Run: headless pygame with SDL's dummy video driver; simulated clock (each Clock.tick advances the game by its frame time, no real sleeping); random seed 0; keys injected as events and as key.get_pressed() state; mouse plan: one left click at the window centre at the start of phase 2, then a move to the lower-right quarter at the start of phase 3.
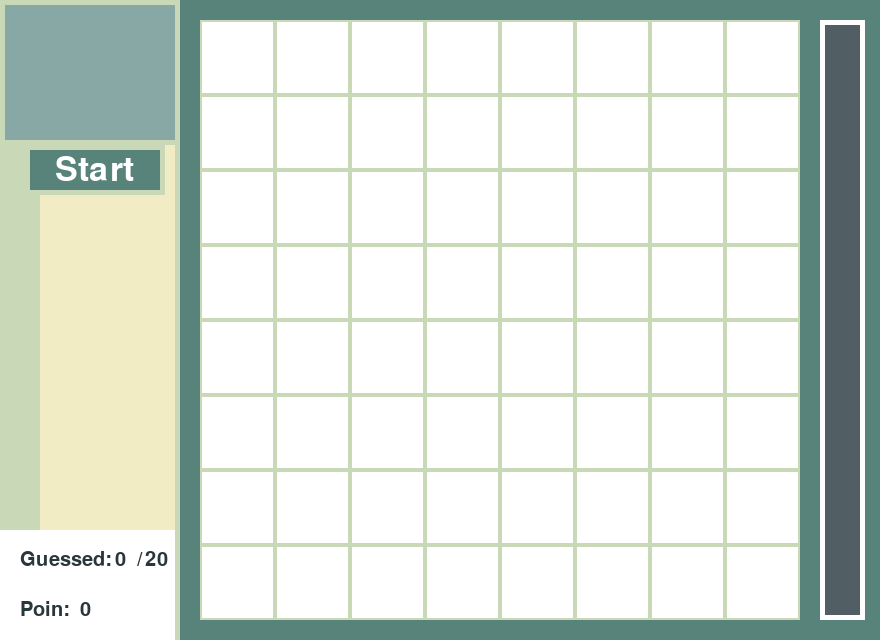
Frame 1 of 4 · flips 1–60 · no input
Frame 2 of 4 · flips 61–180 · clicked the window centre · tapped SPACE, RETURN · held RIGHT (→), D · screen unchanged from frame 1, image omitted
Frame 3 of 4 · flips 181–300 · moved the mouse to the lower-right quarter · held DOWN (↓), S · screen unchanged from frame 2, image omitted
Frame 4 of 4 · flips 301–420 · held LEFT (←), A, UP (↑), W · screen unchanged from frame 3, image omitted

The pygame program that drew these frames:

import pygame
import random

pygame.init()
w_width = 880
w_height = 640
window = pygame.display.set_mode((w_width,w_height))
pygame.display.set_caption("NoGame")

# Colors
color1 = (241,236,195)
color2 = (201,216,182)
color3 = (87,131,123)
color4 = (81, 94, 99)
color5 = (245,71,72)
white = (255,255,255)
black = (0,0,0)

# Timer color
color6 = (135,168,164)
color7 = (236,239,164)


# Coordinate
x1 = 202
y1 = 22
x = []
y = []
for _ in range(9):
    x.append(x1)
    y.append(y1)
    x1 += 75
    y1 += 75

# RnG guess coordinate
rng_range = 20
rand = []

# font
font1 = pygame.font.Font(None,50)
font2 = pygame.font.Font(None,30)
timer_font = pygame.font.Font(None,60)

# time
clock = pygame.time.Clock()
t = 0
T_bar = 0


# condition
show_darkblock = False
start_guess = False
guess = False
start_timer = False

# guess
wrong_guess = []
right_guess = []
right_count = 0
point = 0
stop = True



def background():
    background = pygame.draw.rect(window,(color3),(0,0,w_width,w_height))
    left_menu = pygame.draw.rect(window,(color1),(0,0,180,w_height))
    menu_line = pygame.draw.rect(window,(color2),(175,0,5,w_height))
    main_box_bg = pygame.draw.rect(window,(color2),(200,20,600,600))
    side_menu = pygame.draw.rect(window,(color2),(0,20,40,520))
    logo_border = pygame.draw.rect(window,(color2),(0,0,175,145))
    logo_bg = pygame.draw.rect(window,(color6),(5,5,170,135))
    point_bg = pygame.draw.rect(window,(white),(0,530,175,120))

def main_box(xin, yin, color):
    main_guess_box = pygame.draw.rect(window,color,(xin,yin,71,71))

def mouse_pos():
    mouse_position = pygame.mouse.get_pos()
    return mouse_position

def rng():
    for _ in range(rng_range):
        pick = (random.randint(0,7), random.randint(0,7))
        while pick in rand:
            pick = (random.randint(0,7), random.randint(0,7))
        rand.append(pick)

def picked_block(item, color):
    for i in item:
        main_box(x[i[0]],y[i[1]], color)

def timer_bar():
    timer_border = pygame.draw.rect(window,white,(820,20,45,600))
    timer_bg = pygame.draw.rect(window,color4,(825,25,35,590))
    timer_bar = pygame.draw.rect(window,color7,(825,625-T_bar,35,0+T_bar-5))


while True:
    dt = clock.tick_busy_loop(120)
    background()
    timer_bar()

    # start button
    Start_box_border = pygame.draw.rect(window,(color2),(25,145,140,50))
    Start_box = pygame.draw.rect(window,(color3),(30,150,130,40))
    Start_text = window.blit(font1.render("Start",True, white),(55,153))

    # point
    point_text = window.blit(font2.render("Poin:",True, (41, 54, 59)),(20,600))
    point_count = window.blit(font2.render(f"{point}",True, (41, 54, 59)),(80,600))
    guess_text = window.blit(font2.render("Guessed:",True, (41, 54, 59)),(20,550))
    div = window.blit(font2.render("/",True, (41, 54, 59)),(137,550))
    right_text = window.blit(font2.render(f"{right_count}",True, (41, 54, 59)),(115,550))
    tot_point = window.blit(font2.render(f"{rng_range}",True, (41, 54, 59)),(145,550))
    

    for i in range(len(x)-1):
        for j in range(len(y)-1):
            main_box(x[i],y[j], white)

    if show_darkblock:
        if t <= 6000:
            # timer
            t += 1 * dt
            T_bar = t/10
            picked_block(rand, color4)
        else:
            show_darkblock = False
            start_guess = True
            start_timer = True
    
    if start_timer:
        if t >= 0:
            t -= 0.5*dt
            T_bar = t/10
        else:
            stop = True
            start_timer = False

    if start_guess:
        if len(right_guess) != 0:
            picked_block(right_guess, color4)
        if len(wrong_guess) != 0:
            picked_block(wrong_guess, color5)
    
    if right_count == rng_range:
        stop = True

    for event in pygame.event.get():
        if event.type == pygame.MOUSEBUTTONDOWN:
            mouse_position = mouse_pos()
            mx = mouse_position[0]
            my = mouse_position[1]
            if mx >= 30 and mx <= 160:
                if my >= 150 and my <= 190:
                    t = 0
                    stop = False
                    point = 0
                    show_darkblock = False
                    right_count = 0
                    rand.clear()
                    right_guess.clear()
                    wrong_guess.clear()
                    rng()
                    show_darkblock = True
            elif not stop:
                if start_guess:
                    guess = False
                    for i in rand:
                        if i not in right_guess:
                            if mx >= x[i[0]] and mx <= x[i[0]+1]:
                                if my >= y[i[1]] and my <= y[i[1]+1]:
                                    right_guess.append(i)
                                    right_count += 1
                                    point += 1
                                    guess = True
                                    pass
                    if not guess:
                        for i in range(len(x)-1):
                            for j in range(len(y)-1):
                                if (i,j) not in rand and (i,j) not in wrong_guess:
                                    if mx >= x[i] and mx <= x[i+1]:
                                        if my >= y[j] and my <= y[j+1]:
                                            point -= 1
                                            wrong_guess.append((i,j))
                                            pass
                
        
            # print(mouse_position)
        if event.type == pygame.QUIT:
            quit()
    pygame.display.flip()

pygame.display.flip()
